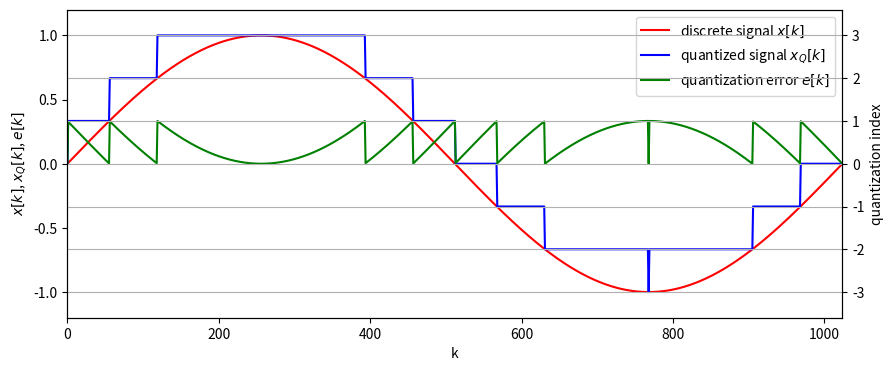

This figure's Python source:
import numpy as np
import matplotlib.pyplot as plt

N = 1024  # length of signal

# generate signal
x = np.sin(2*np.pi/N * np.arange(N))
# quantize signal
xi = np.ceil(3 * x)
xQ = 1/3 * xi
e = xQ - x

# plot (quantized) signals
fig, ax1 = plt.subplots(figsize=(10,4))
ax2 = ax1.twinx()

ax1.plot(x, 'r', label=r'discrete signal $x[k]$')
ax1.plot(xQ, 'b', label=r'quantized signal $x_Q[k]$')
ax1.plot(e, 'g', label=r'quantization error $e[k]$')
ax1.set_xlabel('k')
ax1.set_ylabel(r'$x[k]$, $x_Q[k]$, $e[k]$')
ax1.axis([0, N, -1.2, 1.2])
ax1.legend()

ax2.set_ylim([-3.6, 3.6])
ax2.set_ylabel('quantization index')
ax2.grid()